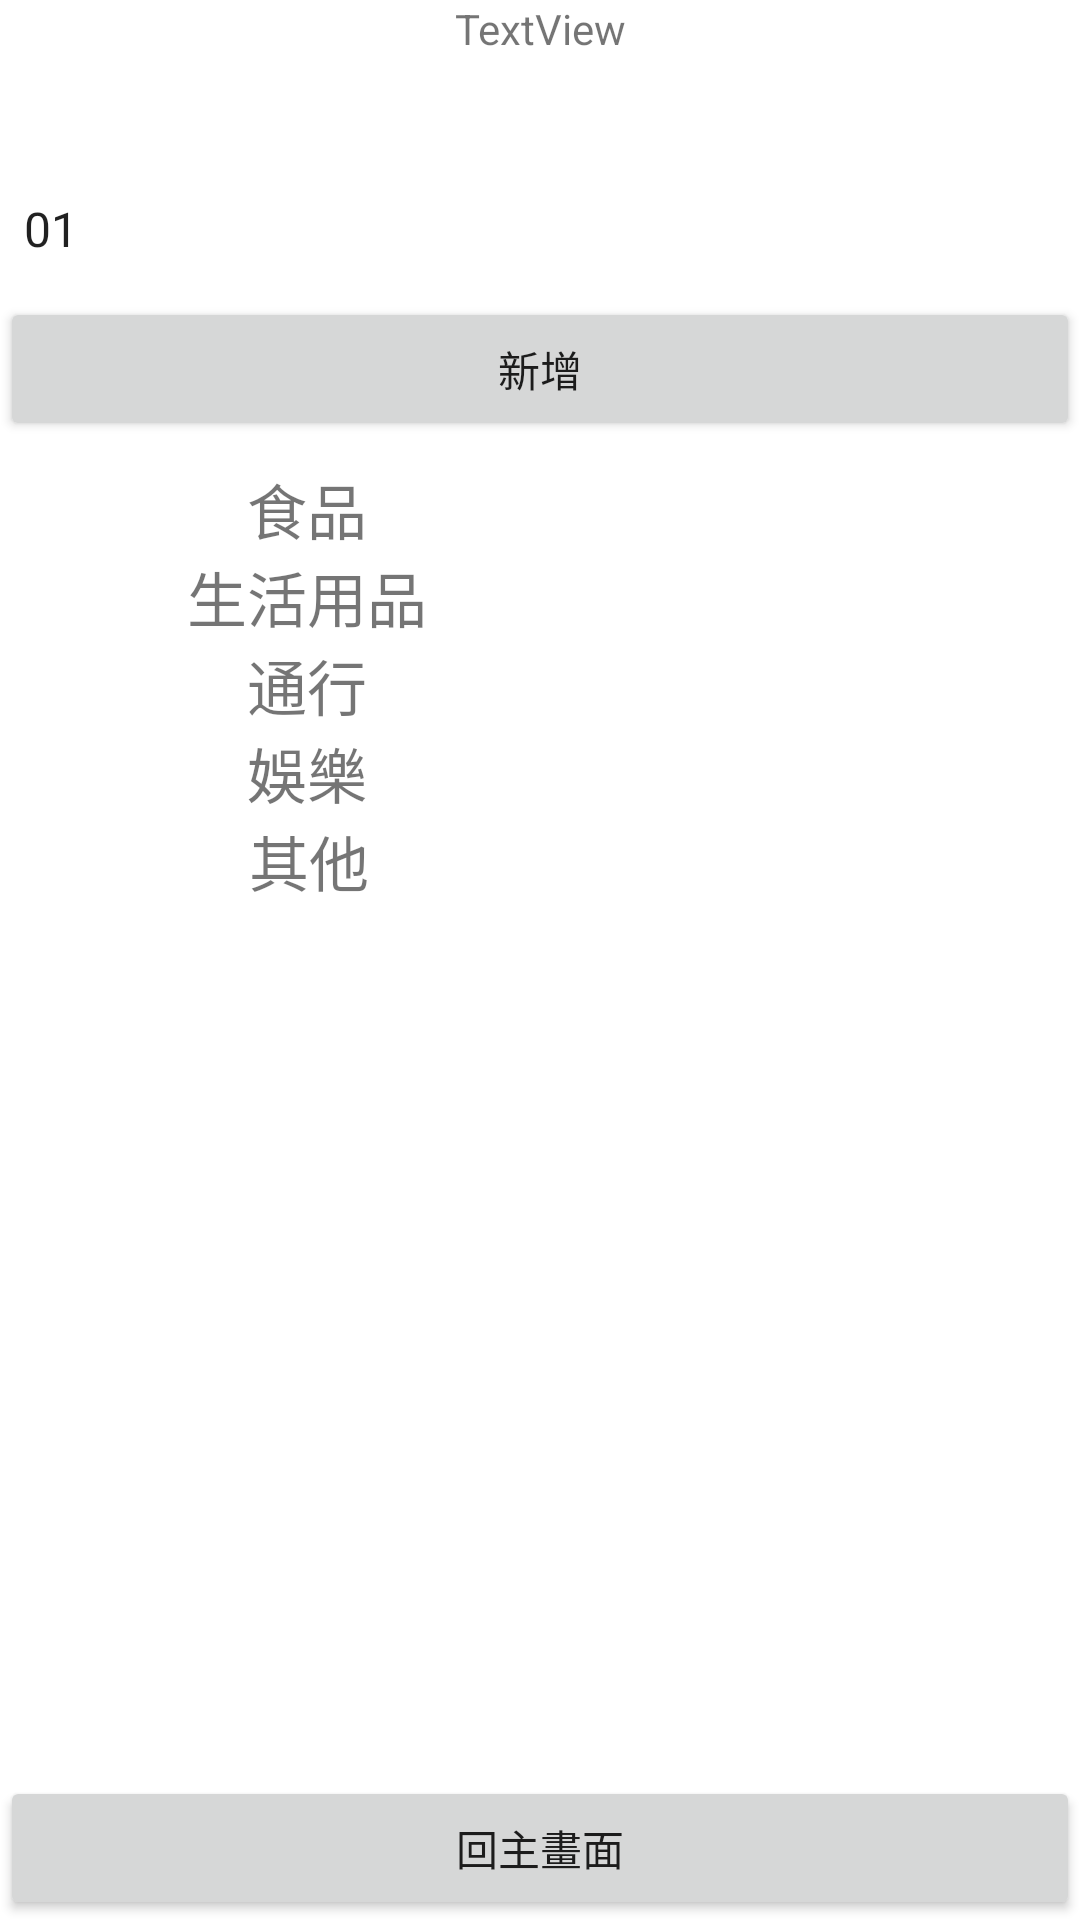

Here is an Android app screen rendered from its layout file. Give the layout XML and the strings, colors and styles it references.
<!-- AndroidManifest.xml: application theme Theme.Demo2021110 -->
<!-- res/layout/activity_bokpage.xml -->
<?xml version="1.0" encoding="utf-8"?>
<androidx.constraintlayout.widget.ConstraintLayout xmlns:android="http://schemas.android.com/apk/res/android"
    xmlns:app="http://schemas.android.com/apk/res-auto"
    xmlns:tools="http://schemas.android.com/tools"
    android:layout_width="match_parent"
    android:layout_height="match_parent"
    tools:context=".bokpage">

    <Button
        android:id="@+id/btnback2"
        android:layout_width="0dp"
        android:layout_height="wrap_content"
        android:text="回主畫面"
        app:layout_constraintBottom_toBottomOf="parent"
        app:layout_constraintEnd_toEndOf="parent"
        app:layout_constraintStart_toStartOf="parent" />

    <Button
        android:id="@+id/btninsbok"
        android:layout_width="0dp"
        android:layout_height="wrap_content"
        android:layout_marginBottom="8dp"
        android:text="新增"
        app:layout_constraintBottom_toTopOf="@+id/linearLayout"
        app:layout_constraintEnd_toEndOf="parent"
        app:layout_constraintHorizontal_bias="0.0"
        app:layout_constraintStart_toStartOf="parent" />

    <LinearLayout
        android:id="@+id/linearLayout"
        android:layout_width="409dp"
        android:layout_height="437dp"
        android:orientation="vertical"
        app:layout_constraintBottom_toTopOf="@+id/btnback2"
        tools:layout_editor_absoluteX="0dp">

        <LinearLayout
            android:layout_width="match_parent"
            android:layout_height="wrap_content"
            android:orientation="horizontal">

            <TextView
                android:id="@+id/textView5"
                android:layout_width="match_parent"
                android:layout_height="wrap_content"
                android:layout_weight="1"
                android:gravity="center"
                android:text="食品"
                android:textSize="20sp" />

            <TextView
                android:id="@+id/txtfoodsum"
                android:layout_width="match_parent"
                android:layout_height="wrap_content"
                android:layout_weight="1"
                android:gravity="center"
                android:textSize="20sp" />
        </LinearLayout>

        <LinearLayout
            android:layout_width="match_parent"
            android:layout_height="wrap_content"
            android:orientation="horizontal">

            <TextView
                android:id="@+id/textView7"
                android:layout_width="match_parent"
                android:layout_height="wrap_content"
                android:layout_weight="1"
                android:gravity="center"
                android:text="生活用品"
                android:textSize="20sp" />

            <TextView
                android:id="@+id/txtlifesum"
                android:layout_width="match_parent"
                android:layout_height="wrap_content"
                android:layout_weight="1"
                android:gravity="center"
                android:textSize="20sp" />
        </LinearLayout>

        <LinearLayout
            android:layout_width="match_parent"
            android:layout_height="wrap_content"
            android:orientation="horizontal">

            <TextView
                android:id="@+id/textView9"
                android:layout_width="match_parent"
                android:layout_height="wrap_content"
                android:layout_weight="1"
                android:gravity="center"
                android:text="通行"
                android:textSize="20sp" />

            <TextView
                android:id="@+id/txtpasssum"
                android:layout_width="match_parent"
                android:layout_height="wrap_content"
                android:layout_weight="1"
                android:gravity="center"
                android:textSize="20sp" />
        </LinearLayout>

        <LinearLayout
            android:layout_width="match_parent"
            android:layout_height="wrap_content"
            android:orientation="horizontal">

            <TextView
                android:id="@+id/textView11"
                android:layout_width="match_parent"
                android:layout_height="wrap_content"
                android:layout_weight="1"
                android:gravity="center"
                android:text="娛樂"
                android:textSize="20sp" />

            <TextView
                android:id="@+id/txtetitsum"
                android:layout_width="match_parent"
                android:layout_height="wrap_content"
                android:layout_weight="1"
                android:gravity="center"
                android:textSize="20sp" />
        </LinearLayout>

        <LinearLayout
            android:layout_width="match_parent"
            android:layout_height="match_parent"
            android:orientation="horizontal">

            <TextView
                android:id="@+id/textView15"
                android:layout_width="206dp"
                android:layout_height="wrap_content"
                android:gravity="center"
                android:text="其他"
                android:textSize="20sp" />

            <TextView
                android:id="@+id/txtothersum"
                android:layout_width="match_parent"
                android:layout_height="wrap_content"
                android:gravity="center"
                android:textSize="20sp" />

        </LinearLayout>

    </LinearLayout>

    <TextView
        android:id="@+id/user2"
        android:layout_width="wrap_content"
        android:layout_height="wrap_content"
        android:text="TextView"
        app:layout_constraintEnd_toEndOf="parent"
        app:layout_constraintStart_toStartOf="parent"
        app:layout_constraintTop_toTopOf="parent" />

    <Spinner
        android:id="@+id/spinner4"
        android:layout_width="410dp"
        android:layout_height="28dp"
        android:layout_marginBottom="12dp"
        android:entries="@array/month"
        app:layout_constraintBottom_toTopOf="@+id/btninsbok"
        app:layout_constraintTop_toBottomOf="@+id/txtbokallsum"
        app:layout_constraintVertical_bias="0.857"
        tools:layout_editor_absoluteX="1dp" />

    <TextView
        android:id="@+id/txtbokallsum"
        android:layout_width="wrap_content"
        android:layout_height="wrap_content"
        android:layout_marginTop="20dp"
        android:textSize="15pt"
        app:layout_constraintEnd_toEndOf="parent"
        app:layout_constraintHorizontal_bias="0.498"
        app:layout_constraintStart_toStartOf="parent"
        app:layout_constraintTop_toBottomOf="@+id/user2" />

</androidx.constraintlayout.widget.ConstraintLayout>
<!-- resources referenced by this layout -->
<resources>
  <string-array name="month">
          <item>01</item>
          <item>02</item>
          <item>03</item>
          <item>04</item>
          <item>05</item>
          <item>06</item>
          <item>07</item>
          <item>08</item>
          <item>09</item>
          <item>10</item>
          <item>11</item>
          <item>12</item>
      </string-array>
  <style name="Theme.Demo2021110" parent="Theme.MaterialComponents.DayNight.DarkActionBar">
          
          <item name="colorPrimary">@color/purple_500</item>
          <item name="colorPrimaryVariant">@color/purple_700</item>
          <item name="colorOnPrimary">@color/white</item>
          
          <item name="colorSecondary">@color/teal_200</item>
          <item name="colorSecondaryVariant">@color/teal_700</item>
          <item name="colorOnSecondary">@color/black</item>
          
          <item name="android:statusBarColor" tools:targetApi="l">?attr/colorPrimaryVariant</item>
          
      </style>
  <!-- not gathered from this repository: default colours our renderer supplied (Android Studio template values) -->
  <color name="purple_500">#FF6200EE</color>
  <color name="purple_700">#FF3700B3</color>
  <color name="teal_200">#FF03DAC5</color>
  <color name="teal_700">#FF018786</color>
  <color name="black">#FF000000</color>
  <color name="white">#FFFFFFFF</color>
</resources>
